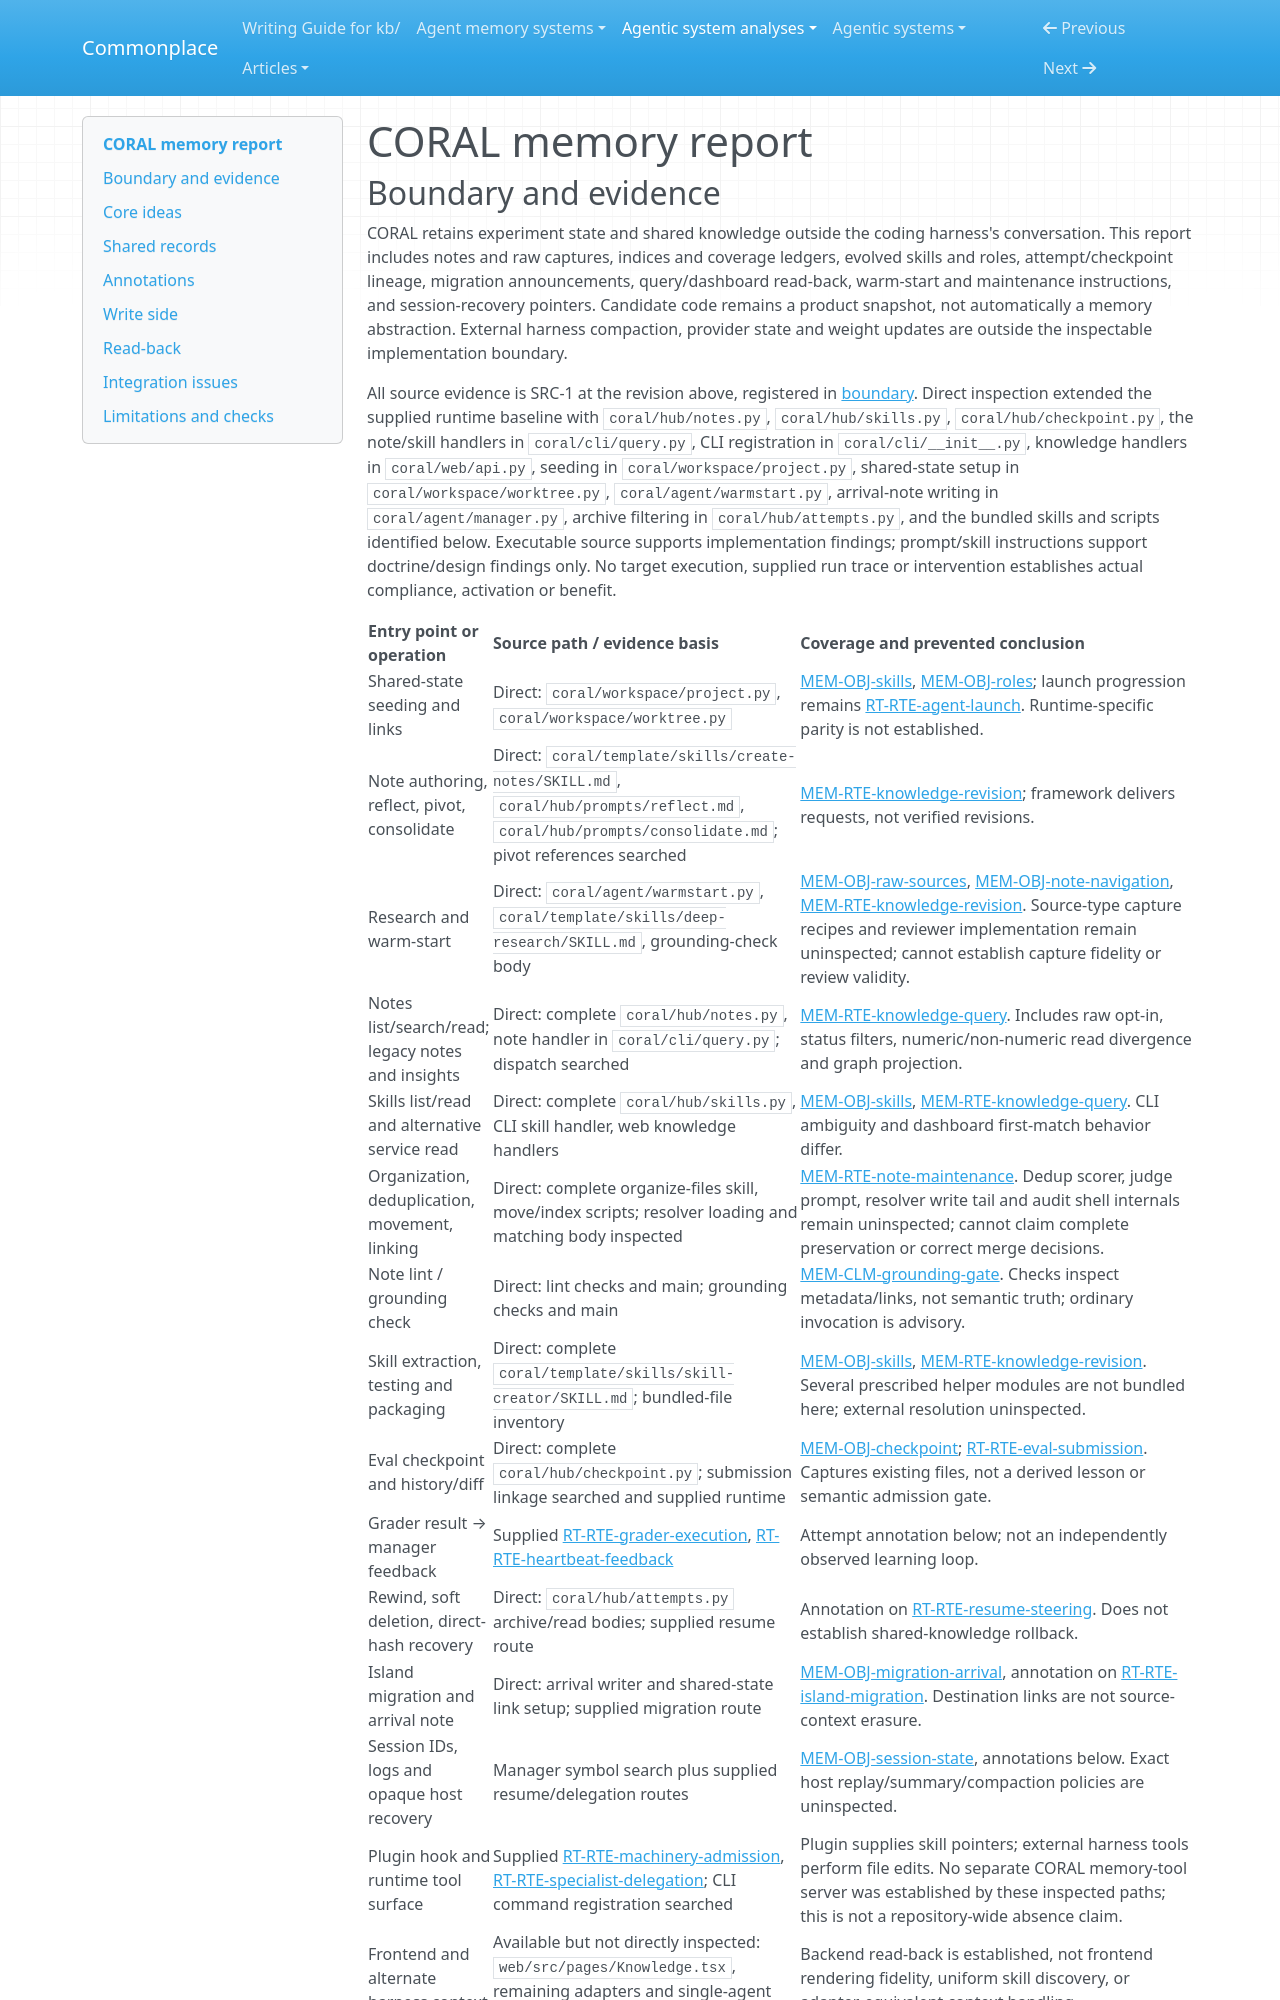

repository: zby/commonplace · page: agentic-system-analyses/retained/human-agent-society--coral/memory/index.html · generator: mkdocs

---
type: agentic-system-analyses/types/agentic-system-memory-report.md
description: "CORAL memory: island-local notes, mutable skills and roles, checkpoint lineage, query consumers and host-owned session context."
run-id: AAS-2026-10-15-coral-25e5fdab9dc4-01
source-identity: https://github.com/Human-Agent-Society/CORAL
reviewed-boundary: "0123dfb939b35228cf2c1fde224cd0561e727408"
---

# CORAL memory report
